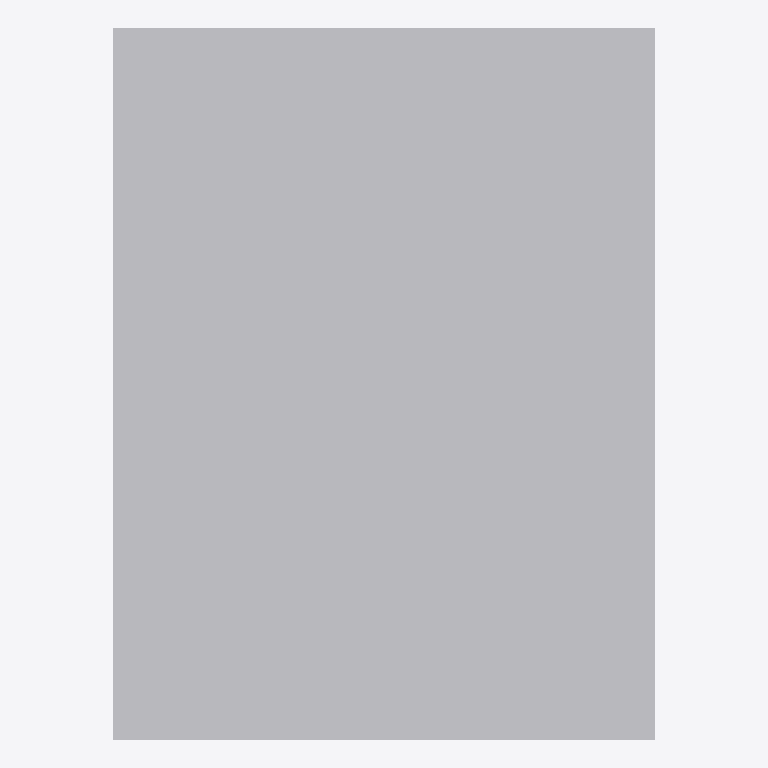
Plan cut of the same IFC building model at storey 'Level 1' (level 0.00 m, cut at 1.40 m), seen from above with north up, elements coloured by IFC class: 1 other element (light grey). No cut surface shows.
Extent 1.6 m × 2.1 m × 1.0 m (x, y, z). Storeys (1): Level 1 at 0.00 m. Elements (1): 1 IfcFurniture.

HEADER;
FILE_DESCRIPTION(('ViewDefinition [CoordinationView]'),'2;1');
FILE_NAME('','2026-11-06T15:54:38',(''),(''),'IfcOpenShell 0.8.0','IfcOpenShell 0.8.0','');
FILE_SCHEMA(('IFC4'));
ENDSEC;
DATA;
#9=IFCPROJECT('1qMQqgJYfBzRPDJZgi4dU9',$,'Project',$,$,$,$,(#8),#5);
#10=IFCSITE('1GhaBCU$f1lerjwsjwaglH',$,'Site',$,$,$,$,$,.ELEMENT.,$,$,$,$,$);
#12=IFCBUILDING('3T5VIsZAP28fs4kcRZ3N1q',$,'Building',$,$,$,$,$,.ELEMENT.,$,$,$);
#16=IFCBUILDINGSTOREY('079IdFwLvABuv3M_hLKGiz',$,'Level 1',$,$,#21,$,$,.ELEMENT.,0.0);
#18=IFCFURNITURE('2o4$93zST10xxbD$9Q9h1H',$,$,$,$,#37,#42,$,.BED.);
ENDSEC;
